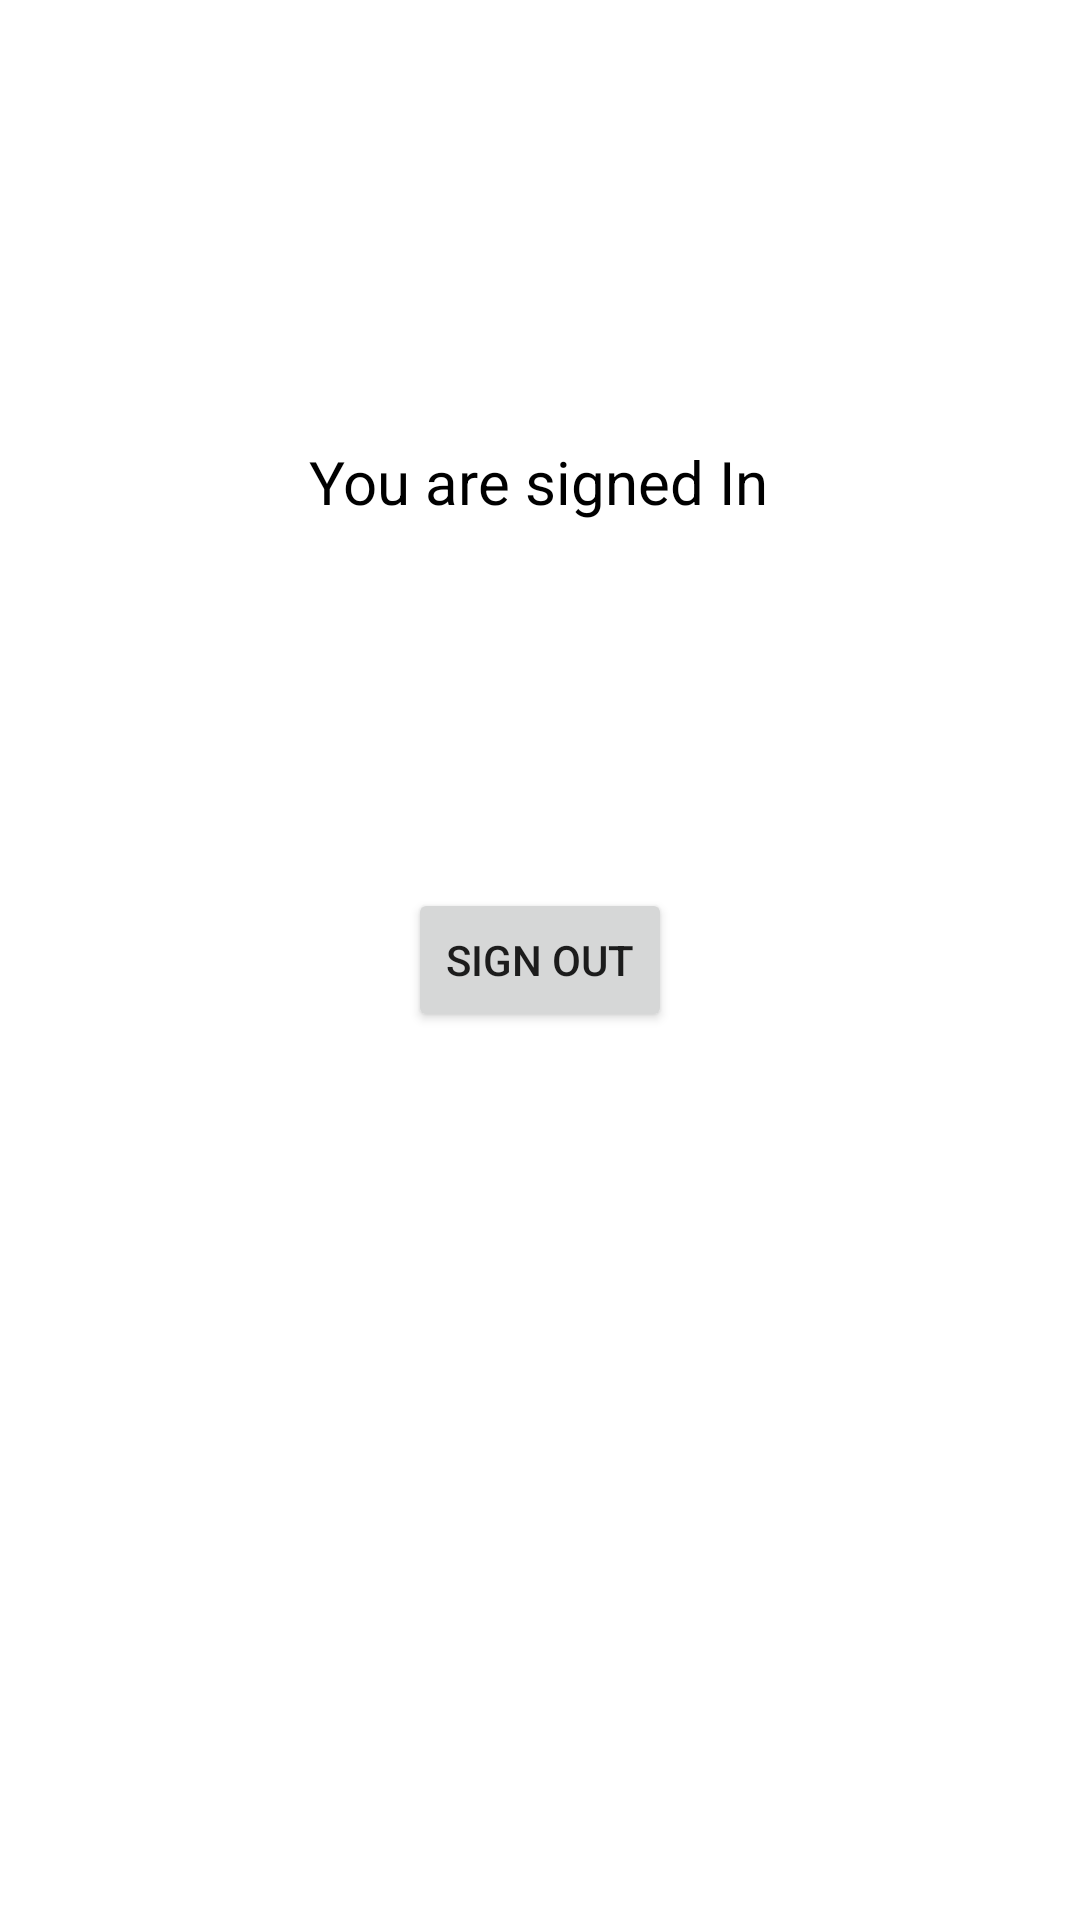

Here is an Android app screen rendered from its layout file. Give the layout XML and the strings, colors and styles it references.
<!-- AndroidManifest.xml: application theme Theme.CommunityReport -->
<!-- res/layout/activity_show2.xml -->
<?xml version="1.0" encoding="utf-8"?>
<androidx.constraintlayout.widget.ConstraintLayout xmlns:android="http://schemas.android.com/apk/res/android"
    xmlns:app="http://schemas.android.com/apk/res-auto"
    xmlns:tools="http://schemas.android.com/tools"
    android:layout_width="match_parent"
    android:layout_height="match_parent"
    tools:context=".ShowActivity">

    <androidx.recyclerview.widget.RecyclerView
        android:layout_width="match_parent"
        android:layout_height="match_parent"
        android:id="@+id/recyclerview"
        tools:layout_editor_absoluteX="-16dp"
        tools:layout_editor_absoluteY="-353dp" />

    <TextView
        android:id="@+id/textView"
        android:layout_width="wrap_content"
        android:layout_height="wrap_content"
        android:text="You are signed In"
        android:textColor="@android:color/black"
        android:textSize="20sp"
        app:layout_constraintBottom_toTopOf="@+id/btnSignOut"
        app:layout_constraintEnd_toEndOf="parent"
        app:layout_constraintHorizontal_bias="0.498"
        app:layout_constraintStart_toStartOf="parent"
        app:layout_constraintTop_toTopOf="parent"
        app:layout_constraintVertical_bias="0.546" />

    <Button
        android:id="@+id/btnSignOut"
        android:layout_width="wrap_content"
        android:layout_height="wrap_content"
        android:text="Sign Out"
        app:layout_constraintBottom_toBottomOf="parent"
        app:layout_constraintEnd_toEndOf="parent"
        app:layout_constraintStart_toStartOf="parent"
        app:layout_constraintTop_toTopOf="parent" />


</androidx.constraintlayout.widget.ConstraintLayout>
<!-- resources referenced by this layout -->
<resources>
  <style name="Theme.CommunityReport" parent="Theme.MaterialComponents.DayNight.DarkActionBar">
          
          <item name="colorPrimary">@color/purple_500</item>
          <item name="colorPrimaryVariant">@color/purple_700</item>
          <item name="colorOnPrimary">@color/white</item>
          
          <item name="colorSecondary">@color/teal_200</item>
          <item name="colorSecondaryVariant">@color/teal_700</item>
          <item name="colorOnSecondary">@color/black</item>
          
          <item name="android:statusBarColor" tools:targetApi="l">?attr/colorPrimaryVariant</item>
          
      </style>
  <!-- not gathered from this repository: default colours our renderer supplied (Android Studio template values) -->
  <color name="purple_500">#FF6200EE</color>
  <color name="purple_700">#FF3700B3</color>
  <color name="teal_200">#FF03DAC5</color>
  <color name="teal_700">#FF018786</color>
  <color name="black">#FF000000</color>
  <color name="white">#FFFFFFFF</color>
</resources>
